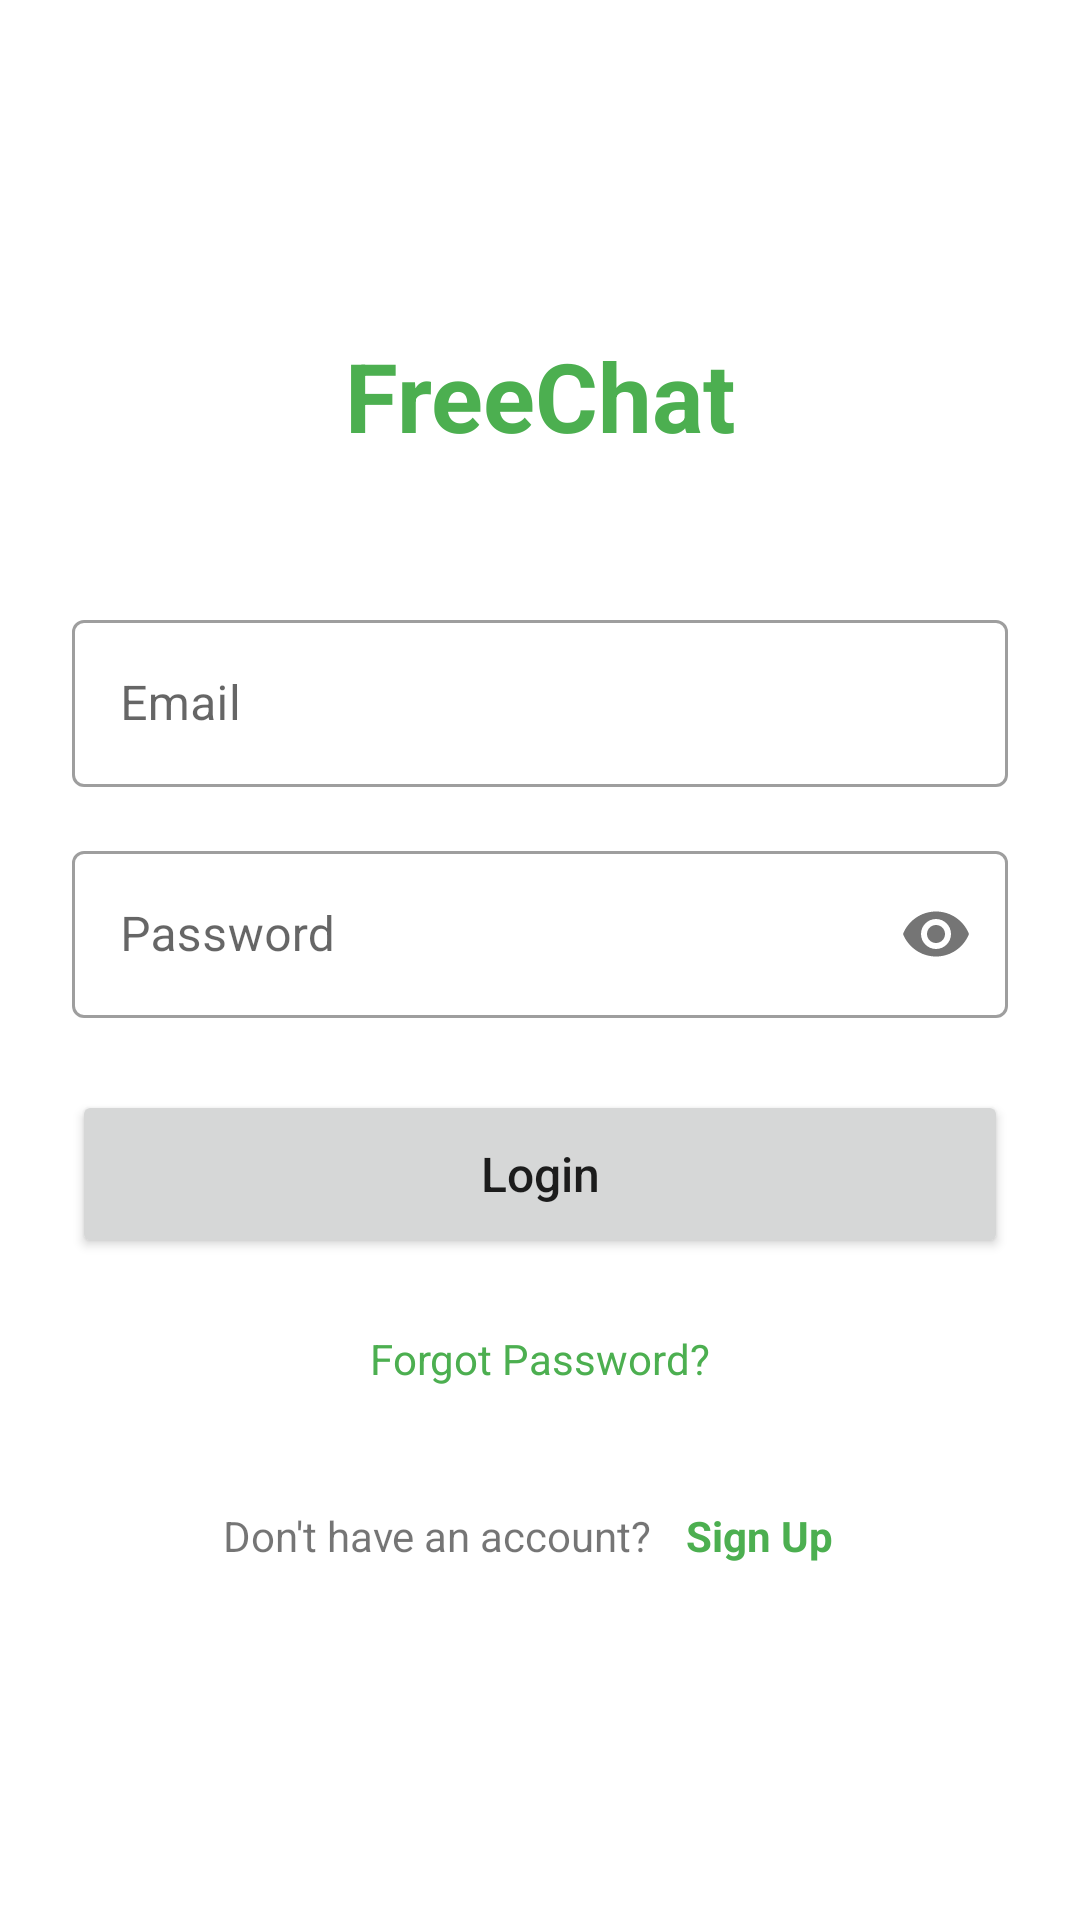

Layout XML and referenced resources for this Android screen:
<!-- AndroidManifest.xml: application theme Theme.FreeChat -->
<!-- res/layout/activity_login.xml -->
<?xml version="1.0" encoding="utf-8"?>
<LinearLayout xmlns:android="http://schemas.android.com/apk/res/android"
    android:layout_width="match_parent"
    android:layout_height="match_parent"
    xmlns:app="http://schemas.android.com/apk/res-auto"
    android:orientation="vertical"
    android:padding="24dp"
    android:gravity="center">

  
  <TextView
      android:layout_width="wrap_content"
      android:layout_height="wrap_content"
      android:text="FreeChat"
      android:textSize="32sp"
      android:textStyle="bold"
      android:textColor="@color/primary"
      android:layout_marginBottom="48dp"/>

  
  <com.google.android.material.textfield.TextInputLayout
      android:layout_width="match_parent"
      android:layout_height="wrap_content"
      android:layout_marginBottom="16dp"
      style="@style/Widget.MaterialComponents.TextInputLayout.OutlinedBox">

    <com.google.android.material.textfield.TextInputEditText
        android:id="@+id/editTextEmail"
        android:layout_width="match_parent"
        android:layout_height="wrap_content"
        android:hint="Email"
        android:inputType="textEmailAddress"/>
  </com.google.android.material.textfield.TextInputLayout>

  
  <com.google.android.material.textfield.TextInputLayout
      android:layout_width="match_parent"
      android:layout_height="wrap_content"
      android:layout_marginBottom="24dp"
      app:passwordToggleEnabled="true"
      style="@style/Widget.MaterialComponents.TextInputLayout.OutlinedBox">

    <com.google.android.material.textfield.TextInputEditText
        android:id="@+id/editTextPassword"
        android:layout_width="match_parent"
        android:layout_height="wrap_content"
        android:hint="Password"
        android:inputType="textPassword"/>
  </com.google.android.material.textfield.TextInputLayout>

  
  <Button
      android:id="@+id/buttonLogin"
      android:layout_width="match_parent"
      android:layout_height="56dp"
      android:text="Login"
      android:textAllCaps="false"
      android:textSize="16sp"/>

  
  <ProgressBar
      android:id="@+id/progressBar"
      android:layout_width="wrap_content"
      android:layout_height="wrap_content"
      android:layout_marginTop="16dp"
      android:visibility="gone"/>

  
  <TextView
      android:id="@+id/textViewForgotPassword"
      android:layout_width="wrap_content"
      android:layout_height="wrap_content"
      android:text="Forgot Password?"
      android:textColor="@color/primary"
      android:layout_marginTop="16dp"
      android:padding="8dp"/>

  
  <LinearLayout
      android:layout_width="match_parent"
      android:layout_height="wrap_content"
      android:orientation="horizontal"
      android:gravity="center"
      android:layout_marginTop="24dp">

    <TextView
        android:layout_width="wrap_content"
        android:layout_height="wrap_content"
        android:text="Don't have an account? "/>

    <TextView
        android:id="@+id/textViewSignUp"
        android:layout_width="wrap_content"
        android:layout_height="wrap_content"
        android:text="Sign Up"
        android:textColor="@color/primary"
        android:textStyle="bold"
        android:padding="8dp"/>
  </LinearLayout>

</LinearLayout>
<!-- resources referenced by this layout -->
<resources>
  <color name="primary">#4CAF50</color>
  <style name="Theme.FreeChat" parent="Theme.MaterialComponents.DayNight.NoActionBar">
          
          <item name="colorPrimary">@color/purple_500</item>
          <item name="colorPrimaryVariant">@color/purple_700</item>
          <item name="colorOnPrimary">@color/white</item>
          
          <item name="colorSecondary">@color/teal_200</item>
          <item name="colorSecondaryVariant">@color/teal_700</item>
          <item name="colorOnSecondary">@color/black</item>
          
          <item name="android:statusBarColor">?attr/colorPrimaryVariant</item>
          
      </style>
  <color name="purple_500">#FF6200EE</color>
  <color name="purple_700">#FF3700B3</color>
  <color name="white">#FFFFFFFF</color>
  <color name="teal_200">#FF03DAC5</color>
  <color name="teal_700">#FF018786</color>
  <color name="black">#FF000000</color>
</resources>
